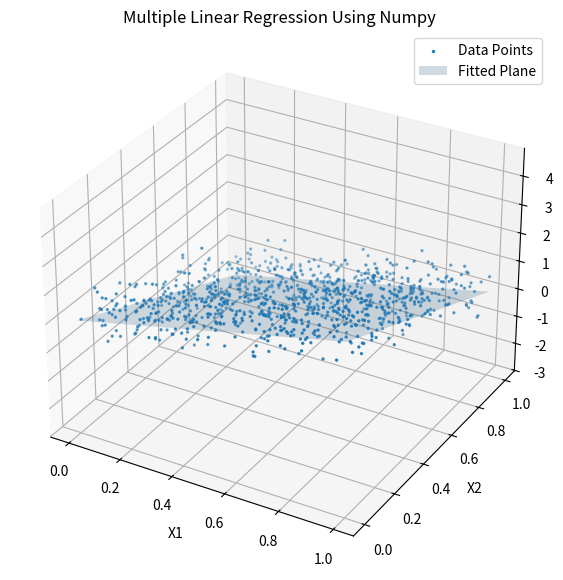

Write the Python code that produced this figure.
import numpy as np
import matplotlib.pyplot as plt
from mpl_toolkits.mplot3d import Axes3D

def generate_synthetic_data(num_samples: int, x_min: float, x_max: float, 
                            true_coefficients: np.ndarray, true_intercept: float, 
                            noise_scale: float) -> tuple:
    """Generates synthetic data for multiple linear regression.

    Args:
        num_samples (int): Number of data points.
        x_min (float): Minimum value for x.
        x_max (float): Maximum value for x.
        true_coefficients (np.ndarray): True coefficients for the linear model.
        true_intercept (float): True intercept for the linear model.
        noise_scale (float): Scale of the Gaussian noise.

    Returns:
        tuple: Tuple of feature matrix X and response vector Y.
    """
    X = np.random.uniform(x_min, x_max, size=(num_samples, len(true_coefficients)))
    Y_true = true_intercept + X.dot(true_coefficients)
    Y = Y_true + np.random.normal(0, noise_scale, size=num_samples)
    return X, Y

def fit_linear_model(X: np.ndarray, Y: np.ndarray) -> np.ndarray:
    """Fits a linear model using least squares.

    Args:
        X (np.ndarray): Feature matrix.
        Y (np.ndarray): Response vector.

    Returns:
        np.ndarray: Fitted coefficients.
    """
    X_with_bias = np.hstack([np.ones((X.shape[0], 1)), X])
    coefficients, _, _, _ = np.linalg.lstsq(X_with_bias, Y, rcond=None)
    return coefficients

def visualize_model(X: np.ndarray, Y: np.ndarray, coefficients: np.ndarray) -> None:
    """Visualizes the data and the fitted plane.

    Args:
        X (np.ndarray): Feature matrix.
        Y (np.ndarray): Response vector.
        coefficients (np.ndarray): Fitted coefficients.
    """
    fig = plt.figure(figsize=(10, 7))
    ax = fig.add_subplot(111, projection="3d")
    ax.scatter(X[:, 0], X[:, 1], Y, s=2, label='Data Points')

    x_surf, y_surf = np.meshgrid(
        np.linspace(X[:, 0].min(), X[:, 0].max(), 20),
        np.linspace(X[:, 1].min(), X[:, 1].max(), 20)
    )
    z_surf = coefficients[0] + coefficients[1] * x_surf + coefficients[2] * y_surf
    ax.plot_surface(x_surf, y_surf, z_surf, alpha=0.2, label='Fitted Plane')

    ax.set_xlabel("X1")
    ax.set_ylabel("X2")
    ax.set_zlabel("Y")
    ax.set_title("Multiple Linear Regression Using Numpy")
    ax.legend()
    plt.show()

# Set random seed for reproducibility
np.random.seed(42)

# Constants
NUM_SAMPLES = 1000
X_MIN, X_MAX = 0, 1
TRUE_INTERCEPT = 1.0
TRUE_COEFFICIENTS = np.array([2.0, -3.0, 0.5])
NOISE_SCALE = 0.5

# Generate synthetic data
X, Y = generate_synthetic_data(NUM_SAMPLES, X_MIN, X_MAX, TRUE_COEFFICIENTS, TRUE_INTERCEPT, NOISE_SCALE)

# Calculate coefficients using numpy
coefficients = fit_linear_model(X, Y)

# Visualize the data and fitted plane
visualize_model(X, Y, coefficients)
